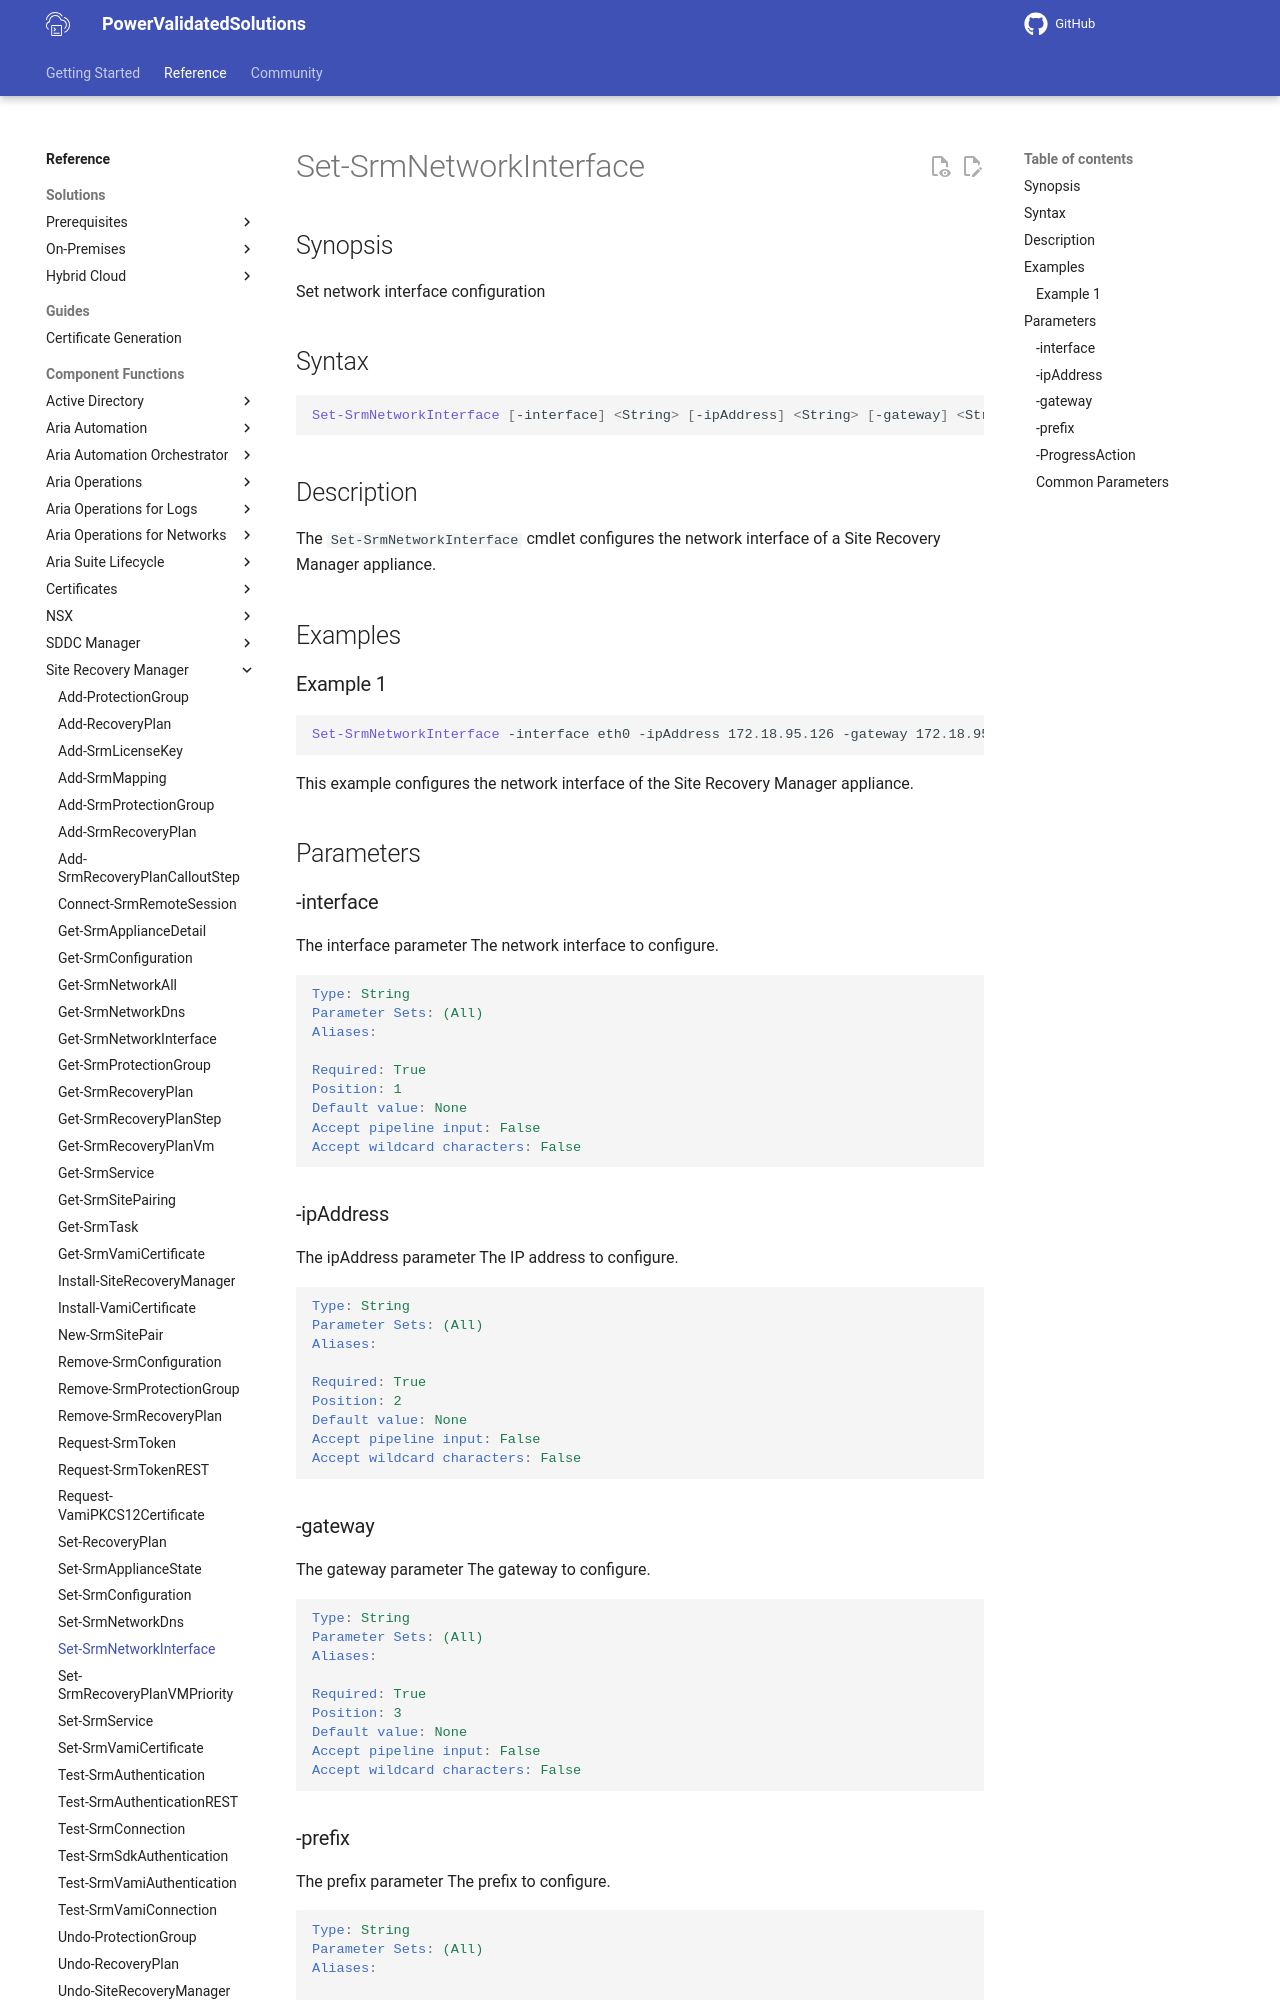

repository: vmware/power-validated-solutions-for-cloud-foundation · page: documentation/functions/site-recovery-manager/Set-SrmNetworkInterface/index.html · generator: mkdocs

# Set-SrmNetworkInterface

## Synopsis

Set network interface configuration

## Syntax

```powershell
Set-SrmNetworkInterface [-interface] <String> [-ipAddress] <String> [-gateway] <String> [-prefix] <String> [-ProgressAction <ActionPreference>] [<CommonParameters>]
```

## Description

The `Set-SrmNetworkInterface` cmdlet configures the network interface of a Site Recovery Manager appliance.

## Examples

### Example 1

```powershell
Set-SrmNetworkInterface -interface eth0 -ipAddress 172.18.95.126 -gateway 172.18.95.1 -prefix 24
```

This example configures the network interface of the Site Recovery Manager appliance.

## Parameters

### -interface

The interface parameter The network interface to configure.

```yaml
Type: String
Parameter Sets: (All)
Aliases:

Required: True
Position: 1
Default value: None
Accept pipeline input: False
Accept wildcard characters: False
```

### -ipAddress

The ipAddress parameter The IP address to configure.

```yaml
Type: String
Parameter Sets: (All)
Aliases:

Required: True
Position: 2
Default value: None
Accept pipeline input: False
Accept wildcard characters: False
```

### -gateway

The gateway parameter The gateway to configure.

```yaml
Type: String
Parameter Sets: (All)
Aliases:

Required: True
Position: 3
Default value: None
Accept pipeline input: False
Accept wildcard characters: False
```
